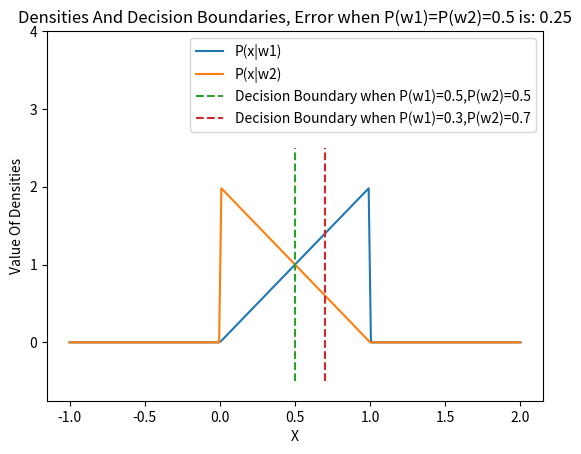

This chart was generated by the following Python code:
########################################################################
# Problem 1
########################################################################

import matplotlib.pyplot as plt
import numpy as np


# p(x|w1) and p(x|w2):
# densities
def xw1(x):
    if x >=0 and x <= 1:
        return 2*x
    else:
        return 0


def xw2(x):
    if x >=0 and x <= 1:
        return 2-2*x
    else:
        return 0


densities = [xw1, xw2]

########################################################################
# Problem 1- a
########################################################################
# Generate 200 point for drawing curves between (-1,2)
x = np.linspace(-1,2,num=200)

# Plot both densities
plt.plot(x, list(map(densities[0], x)), label='P(x|w1)', linestyle='-')
plt.plot(x, list(map(densities[1], x)), label='P(x|w2)', linestyle='-')


########################################################################
# Problem 1- b
########################################################################
# By finding x according to P(w1) and P(w2) from below equation:
# p(x|w1)*P(w1) - p(x|w2)*P(w2) = 0
# we can easily find decision boundary.
# when p(x|w1) is 2x in (0,1) and
# p(x|w2) is 2-2x in (0,1) then
# decision boundary is x = P(w2)/( P(w1)+P(w2))
def calculate_decision_boundary(pw1, pw2):
    """
    This function finds decision boundary of p(x|w1) = 2x in (0,1) and
    p(x|w2) = 2-2x in (0,1)
    :param pw1: prior  P(w1)
    :param pw2: prior  P(w2)
    :return: return a number which indicate
            decision boundary(x0 = P(w2)/( P(w1)+P(w2))
    """
    return pw2/(pw1 + pw2)


# Generate 200 point for drawing decision boundary (-0.5,2.5)
y = np.linspace(-0.5, 2.5, num=200)

# Plot decision boundary when P(w1) = P(w2) = 0.5
plt.plot([calculate_decision_boundary(pw1=.5, pw2=0.5)]*200, y,
         label='Decision Boundary when P(w1)={},P(w2)={}'.format(0.5, 0.5)
         , linestyle='--')


########################################################################
# Problem 1- c
########################################################################
def error_of_classifier(pw1, pw2, x0):
    """
        This function finds errors of classifier when
        p(x|w1) = 2x in (0,1) and
        p(x|w2) = 2-2x in (0,1)
        :param pw1: prior  P(w1)
        :param pw2: prior  P(w2)
        :param x0: x0 is decision boundary
        :return: return a number which indicate
                error of classifier
    """
    return (pw1 * (x0 * (2*x0)) / 2) + (pw2 * ((1-x0) * (2-2*x0)) / 2)


# Calculate Error of classifier when P(w1) = P(w2) = 0.5
err = error_of_classifier(pw1=0.5, pw2=0.5, x0=calculate_decision_boundary(pw1=0.5, pw2=0.5))
print("Error of classifier when P(w1)={}, P(w2)={} is {}".format(
    0.5, 0.5, err))

########################################################################
# Problem 1- d
########################################################################
# Plot decision boundary when P(w1) = 0.3, P(w2) = 0.7
plt.plot([calculate_decision_boundary(pw1=.3, pw2=0.7)]*200, y,
         label='Decision Boundary when P(w1)={},P(w2)={}'.format(0.3, 0.7)
         , linestyle='--')


plt.title("Densities And Decision Boundaries, Error when P(w1)=P(w2)=0.5 is: {}".format(err))
plt.xlabel('X')
plt.ylabel('Value Of Densities')
plt.ylim((-0.75,4))
plt.legend()
plt.show()
